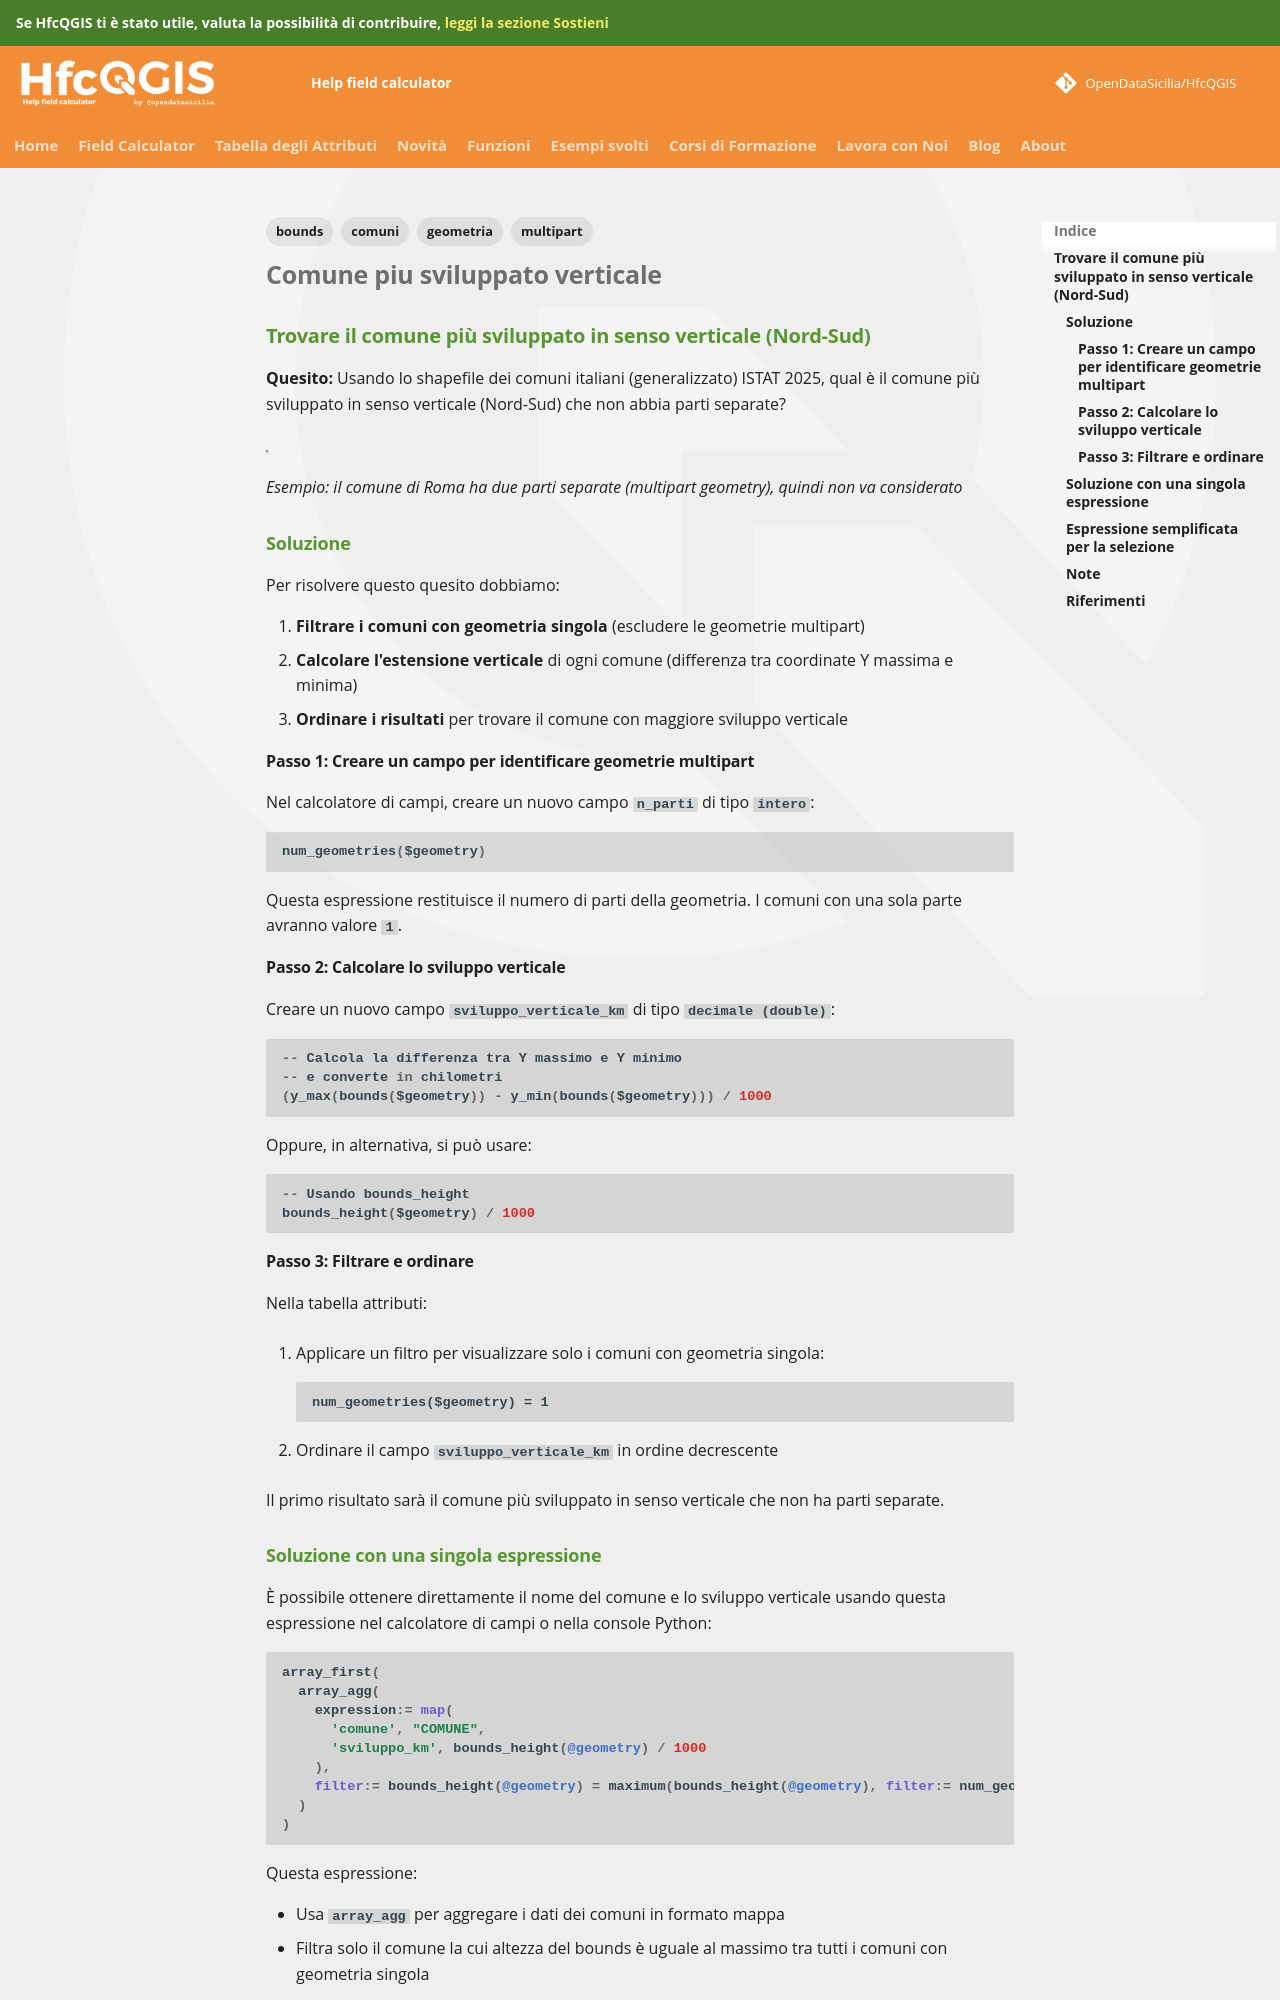

repository: opendatasicilia/HfcQGIS-md · page: esempi/comune_piu_sviluppato_verticale/index.html · generator: mkdocs

---
tags:
  - geometria
  - bounds
  - multipart
  - comuni
---

## Trovare il comune più sviluppato in senso verticale (Nord-Sud)

**Quesito:** Usando lo shapefile dei comuni italiani (generalizzato) ISTAT 2025, qual è il comune più sviluppato in senso verticale (Nord-Sud) che non abbia parti separate?

![](../img/esempi/comune_piu_sviluppato_verticale/comune_piu_sviluppato_verticale.png)

*Esempio: il comune di Roma ha due parti separate (multipart geometry), quindi non va considerato*

### Soluzione

Per risolvere questo quesito dobbiamo:

1. **Filtrare i comuni con geometria singola** (escludere le geometrie multipart)
2. **Calcolare l'estensione verticale** di ogni comune (differenza tra coordinate Y massima e minima)
3. **Ordinare i risultati** per trovare il comune con maggiore sviluppo verticale

#### Passo 1: Creare un campo per identificare geometrie multipart

Nel calcolatore di campi, creare un nuovo campo `n_parti` di tipo `intero`:

```py
num_geometries($geometry)
```

Questa espressione restituisce il numero di parti della geometria. I comuni con una sola parte avranno valore `1`.

#### Passo 2: Calcolare lo sviluppo verticale

Creare un nuovo campo `sviluppo_verticale_km` di tipo `decimale (double)`:

```py
-- Calcola la differenza tra Y massimo e Y minimo
-- e converte in chilometri
(y_max(bounds($geometry)) - y_min(bounds($geometry))) / 1000
```

Oppure, in alternativa, si può usare:

```py
-- Usando bounds_height
bounds_height($geometry) / 1000
```

#### Passo 3: Filtrare e ordinare

Nella tabella attributi:

1. Applicare un filtro per visualizzare solo i comuni con geometria singola:
   ```
   num_geometries($geometry) = 1
   ```

2. Ordinare il campo `sviluppo_verticale_km` in ordine decrescente

Il primo risultato sarà il comune più sviluppato in senso verticale che non ha parti separate.

### Soluzione con una singola espressione

È possibile ottenere direttamente il nome del comune e lo sviluppo verticale usando questa espressione nel calcolatore di campi o nella console Python:

```py
array_first(
  array_agg(
    expression:= map(
      'comune', "COMUNE",
      'sviluppo_km', bounds_height(@geometry) / 1000
    ),
    filter:= bounds_height(@geometry) = maximum(bounds_height(@geometry), filter:= num_geometries(@geometry) = 1)
  )
)
```

Questa espressione:

- Usa `array_agg` per aggregare i dati dei comuni in formato mappa
- Filtra solo il comune la cui altezza del bounds è uguale al massimo tra tutti i comuni con geometria singola
- Restituisce una mappa con il nome del comune e il suo sviluppo verticale in km
- Output esempio: `{'comune': 'Nome Comune', 'sviluppo_km': 53.57}`
